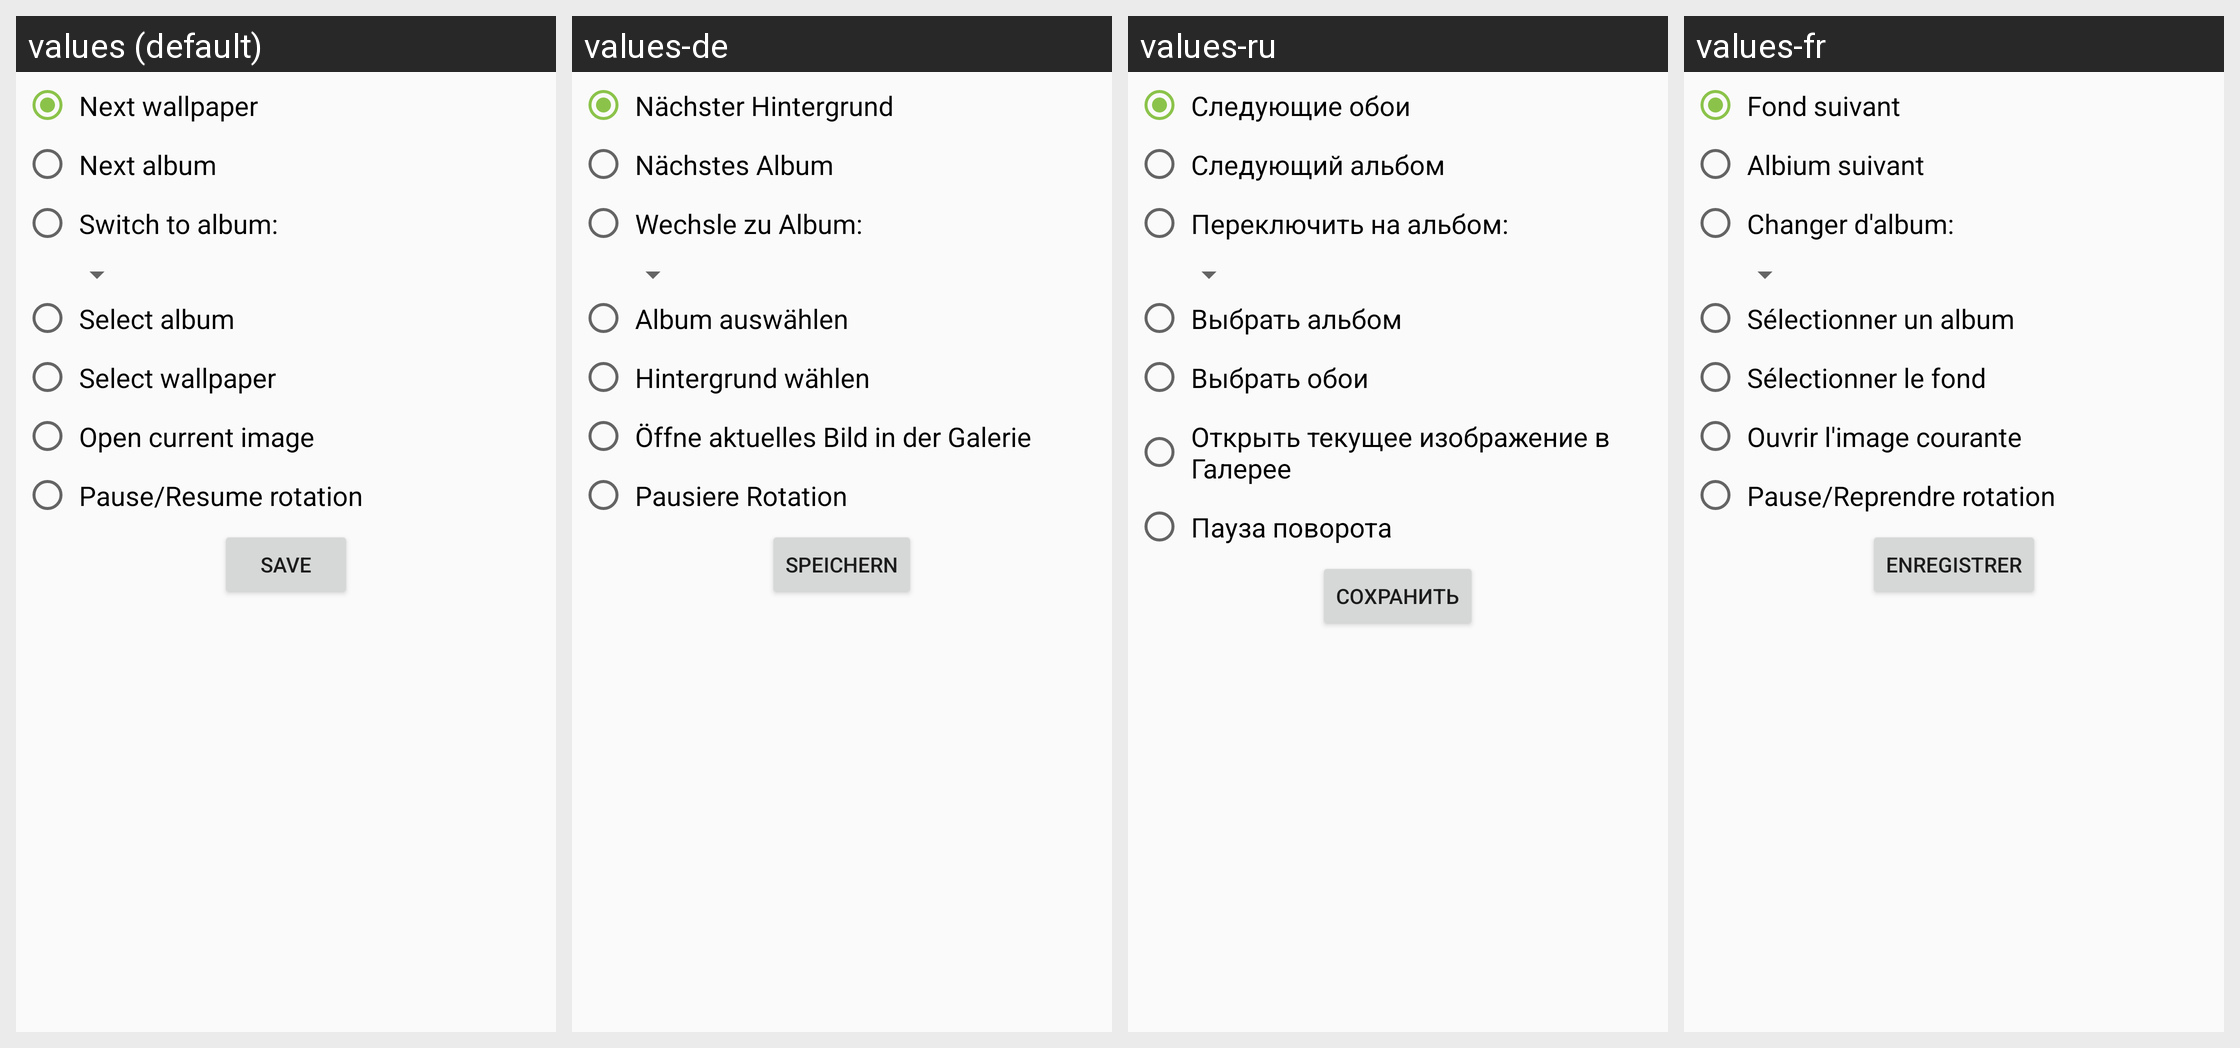

Translations of the strings shown on this Android screen, per locale in the grid:
Android screen res/layout/shortcuts.xml rendered under 4 locales, left to right: values (default), values-de, values-ru, values-fr. Device: Nexus 5 (rendered at 1080×1920; each locale shown at half size, 540×960, under a caption strip naming it); theme AppTheme.
Other locales in the repository, not shown: values-af, values-ar, values-ca, values-cs, values-es, values-fa, values-he, values-hi, values-hu, values-in, values-it, values-iw, values-ja, values-mr, values-nl, values-pa, values-pl, values-pt, values-ro, values-sk, values-sl, values-sv, values-tr, values-uk, values-zh-rCN, values-zh-rHK.
Strings drawn on this screen, with the default value and each locale's value (text and hints the layout hard-codes, and strings that could not be matched under every locale, appear in the picture but are not listed):

next_wallpaper
  values: Next wallpaper
  values-de: Nächster Hintergrund
  values-ru: Следующие обои
  values-fr: Fond suivant

next_album
  values: Next album
  values-de: Nächstes Album
  values-ru: Следующий альбом
  values-fr: Albium suivant

switch_album
  values: Switch to album:
  values-de: Wechsle zu Album:
  values-ru: Переключить на альбом:
  values-fr: Changer d'album:

select_album
  values: Select album
  values-de: Album auswählen
  values-ru: Выбрать альбом
  values-fr: Sélectionner un album

select_wallpaper
  values: Select wallpaper
  values-de: Hintergrund wählen
  values-ru: Выбрать обои
  values-fr: Sélectionner le fond

open_current
  values: Open current image
  values-de: Öffne aktuelles Bild in der Galerie
  values-ru: Открыть текущее изображение в Галерее
  values-fr: Ouvrir l'image courante

pause_resume_rotation
  values: Pause/Resume rotation
  values-de: Pausiere Rotation
  values-ru: Пауза поворота
  values-fr: Pause/Reprendre rotation

save
  values: Save
  values-de: Speichern
  values-ru: Сохранить
  values-fr: Enregistrer
